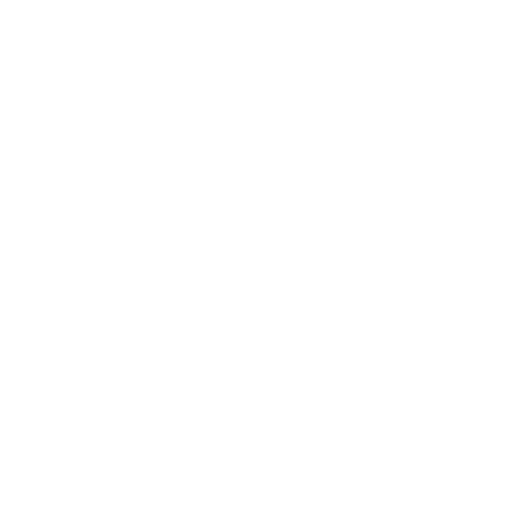
t = 0.00 s
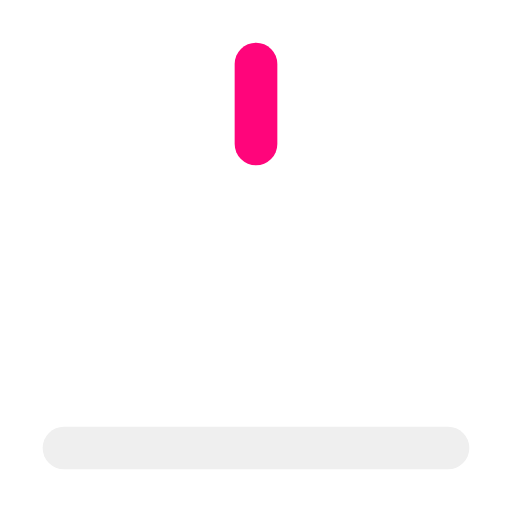
t = 0.60 s
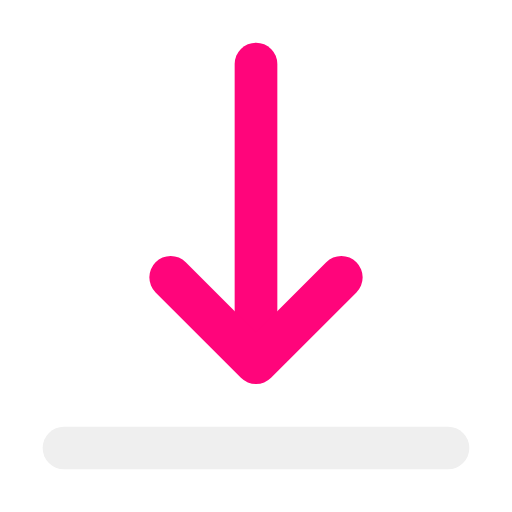
t = 1.20 s
t = 1.70 s: frame unchanged from t = 1.20 s, image omitted
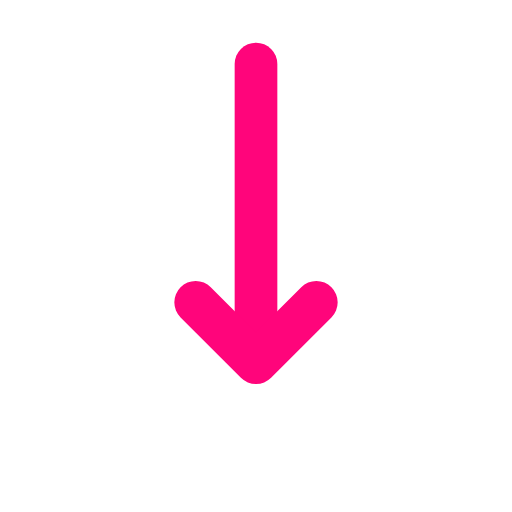
t = 2.30 s
t = 2.90 s: frame unchanged from t = 0.00 s, image omitted

The animated SVG that drew these frames (rendered in a browser with its animation timeline set to each time). Animation: 6 SMIL elements (animate=6); one cycle of 2.90 s.

<svg xmlns="http://www.w3.org/2000/svg" width="100%" height="100%" viewBox="0 0 24 24"><g transform="rotate(-90 12 12)">
<g fill="none" stroke="#efefef" stroke-linecap="round" stroke-linejoin="round" stroke-width="2">
  <path id="base" stroke-dasharray="20" stroke-dashoffset="20" d="M3 3V21">
    <animate id="bas1" fill="freeze" attributeName="stroke-dashoffset" dur="0.4s" values="20;0" begin="0.1;ar0.end+.5s"/>
    <animate id="bas0" fill="freeze" attributeName="stroke-dashoffset" dur="0.4s" values="0;20" begin="ah1.end+0.4s"/>
</path></g>
<g fill="none" stroke="#FF057B" stroke-linecap="round" stroke-linejoin="round" stroke-width="2"> 
  <path id="arrowLine" stroke-dasharray="15" stroke-dashoffset="15" d="M21 12H7.5">
    <animate id="ar1" fill="freeze" attributeName="stroke-dashoffset" begin="bas1.end" dur="0.4s" values="15;0"/>
    <animate id="ar0" fill="freeze" attributeName="stroke-dashoffset" begin="ah0.end" dur="0.4s" values="0;15"/>
</path>
  <path id="arrowHead" stroke-dasharray="8" stroke-dashoffset="8" d="M7 12L11 16M7 12L11 8">
    <animate id="ah1" fill="freeze" attributeName="stroke-dashoffset" begin="ar1.end"  dur="0.4s" values="8;0"/>
    <animate id="ah0" fill="freeze" attributeName="stroke-dashoffset" begin="bas0.end"  dur="0.4s" values="0;8"/>
</path>
</g></g></svg>
